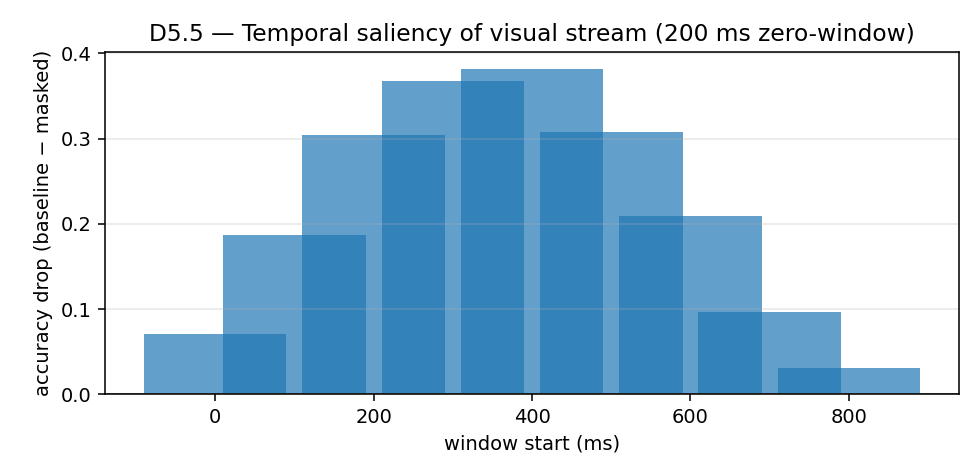

The data file committed next to this chart (first rows):
t_start_frame, t_end_frame, AV_acc, delta_pp_from_baseline
0, 10, 0.8587, -7.113
5, 15, 0.7431, -18.67
10, 20, 0.6253, -30.45
15, 25, 0.5622, -36.77
20, 30, 0.5477, -38.22
25, 35, 0.6224, -30.74
30, 40, 0.7208, -20.9
35, 45, 0.8331, -9.668
40, 50, 0.8993, -3.051
